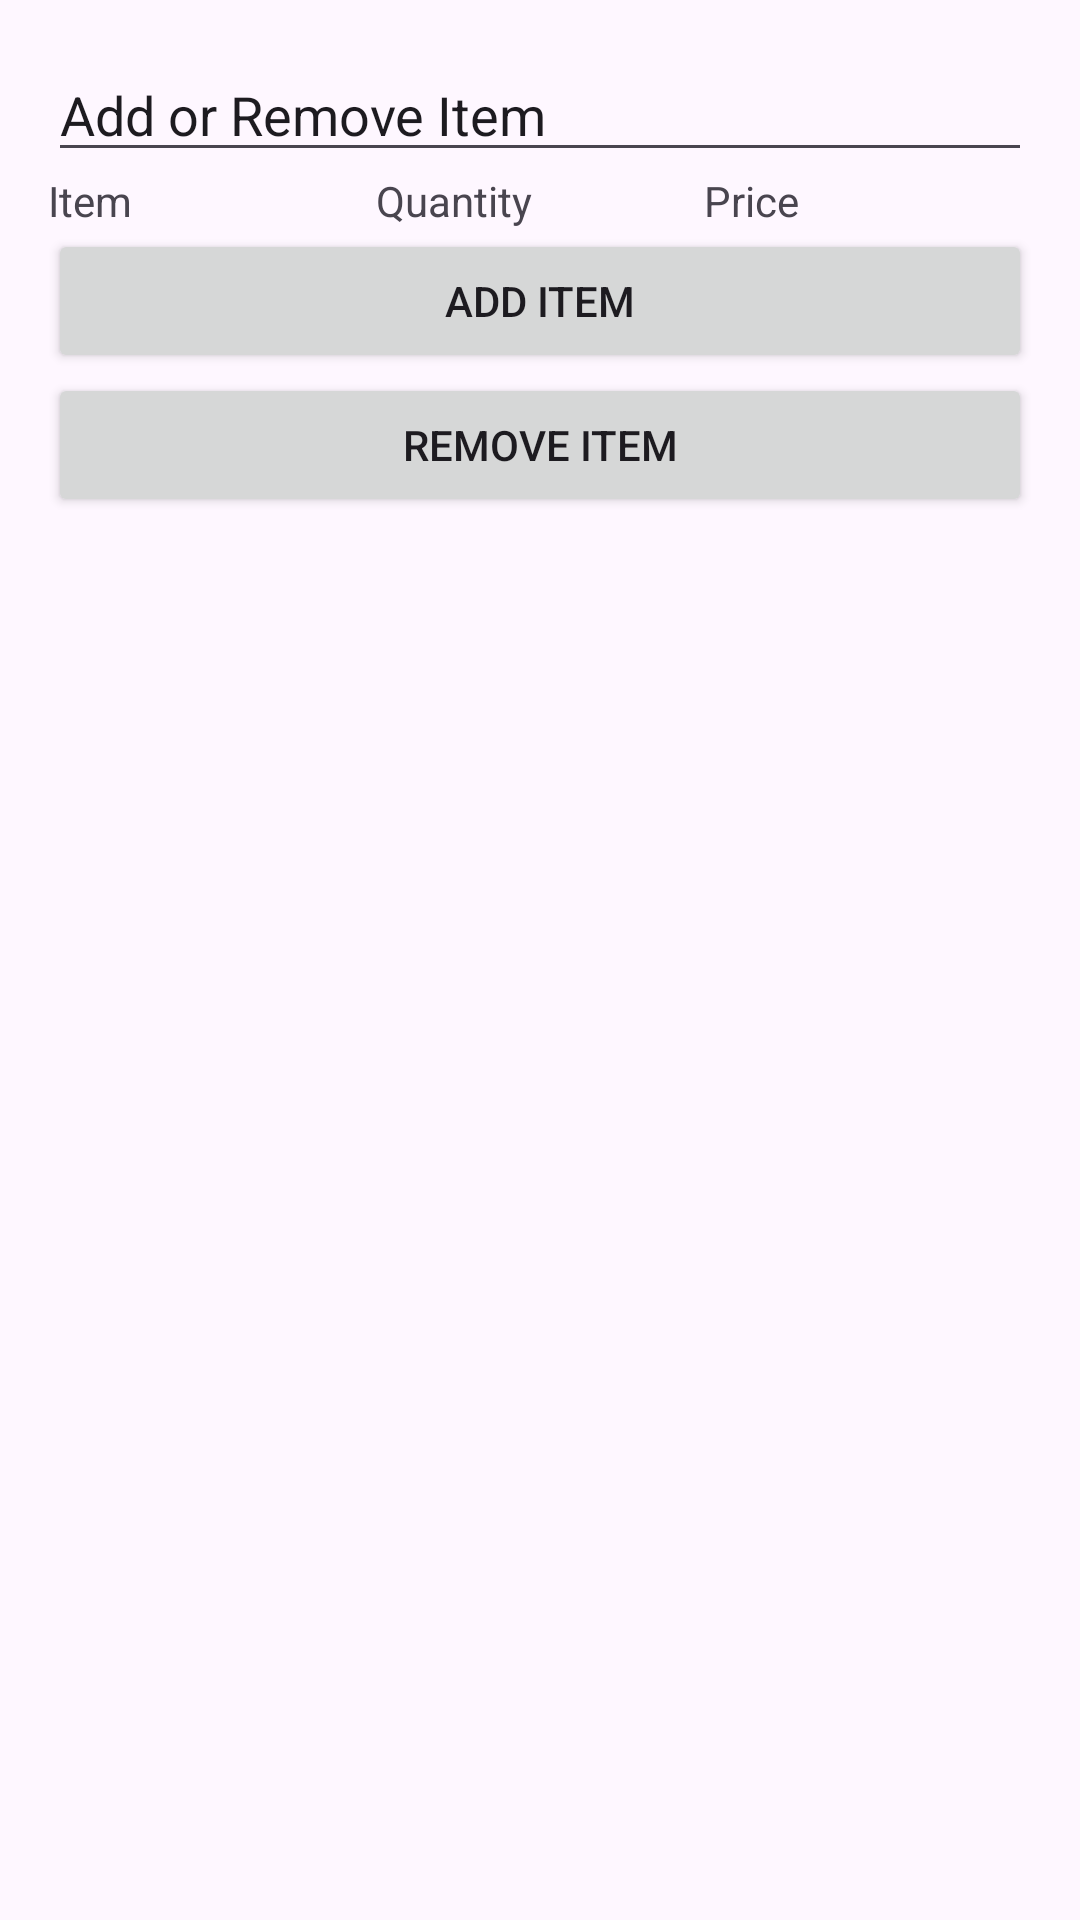

Write the Android layout XML for this screen, with the resource values it uses.
<!-- AndroidManifest.xml: application theme Theme.MyInventoTrack -->
<!-- res/layout/activity_add_remove_item.xml -->
<?xml version="1.0" encoding="utf-8"?>
<androidx.constraintlayout.widget.ConstraintLayout xmlns:android="http://schemas.android.com/apk/res/android"
    xmlns:app="http://schemas.android.com/apk/res-auto"
    xmlns:tools="http://schemas.android.com/tools"
    android:layout_width="match_parent"
    android:layout_height="match_parent"
    android:padding="16dp">

    <EditText
        android:id="@+id/titleAddItem"
        android:layout_width="0dp"
        android:layout_height="wrap_content"
        android:ems="10"
        android:inputType="text"
        android:text="@string/add_remove_item"
        app:layout_constraintTop_toTopOf="parent"
        app:layout_constraintStart_toStartOf="parent"
        app:layout_constraintEnd_toEndOf="parent"
        app:layout_constraintHorizontal_bias="0.5" />

    <TextView
        android:id="@+id/item1"
        android:layout_width="0dp"
        android:layout_height="wrap_content"
        android:text="@string/item"
        app:layout_constraintTop_toBottomOf="@id/titleAddItem"
        app:layout_constraintStart_toStartOf="parent"
        app:layout_constraintEnd_toStartOf="@+id/quantity1" />

    <TextView
        android:id="@+id/quantity1"
        android:layout_width="0dp"
        android:layout_height="wrap_content"
        android:text="@string/quantity"
        app:layout_constraintTop_toBottomOf="@id/titleAddItem"
        app:layout_constraintStart_toEndOf="@+id/item1"
        app:layout_constraintEnd_toStartOf="@+id/price1" />

    <TextView
        android:id="@+id/price1"
        android:layout_width="0dp"
        android:layout_height="wrap_content"
        android:text="@string/price"
        app:layout_constraintTop_toBottomOf="@id/titleAddItem"
        app:layout_constraintStart_toEndOf="@+id/quantity1"
        app:layout_constraintEnd_toEndOf="parent" />

    <Button
        android:id="@+id/buttonAddItem"
        android:layout_width="0dp"
        android:layout_height="wrap_content"
        android:text="@string/add_item"
        app:layout_constraintTop_toBottomOf="@+id/item1"
        app:layout_constraintStart_toStartOf="parent"
        app:layout_constraintEnd_toEndOf="parent" />

    <Button
        android:id="@+id/buttonRemoveItem"
        android:layout_width="0dp"
        android:layout_height="wrap_content"
        android:text="@string/remove_item"
        app:layout_constraintTop_toBottomOf="@id/buttonAddItem"
        app:layout_constraintStart_toStartOf="parent"
        app:layout_constraintEnd_toEndOf="parent" />
</androidx.constraintlayout.widget.ConstraintLayout>
<!-- resources referenced by this layout -->
<resources>
  <string name="add_item">Add Item</string>
  <string name="add_remove_item">Add or Remove Item</string>
  <string name="item">Item</string>
  <string name="price">Price</string>
  <string name="quantity">Quantity</string>
  <string name="remove_item">Remove Item</string>
  <style name="Theme.MyInventoTrack" parent="Base.Theme.MyInventoTrack" />
  <style name="Base.Theme.MyInventoTrack" parent="Theme.Material3.DayNight.NoActionBar">
          
          
      </style>
</resources>
